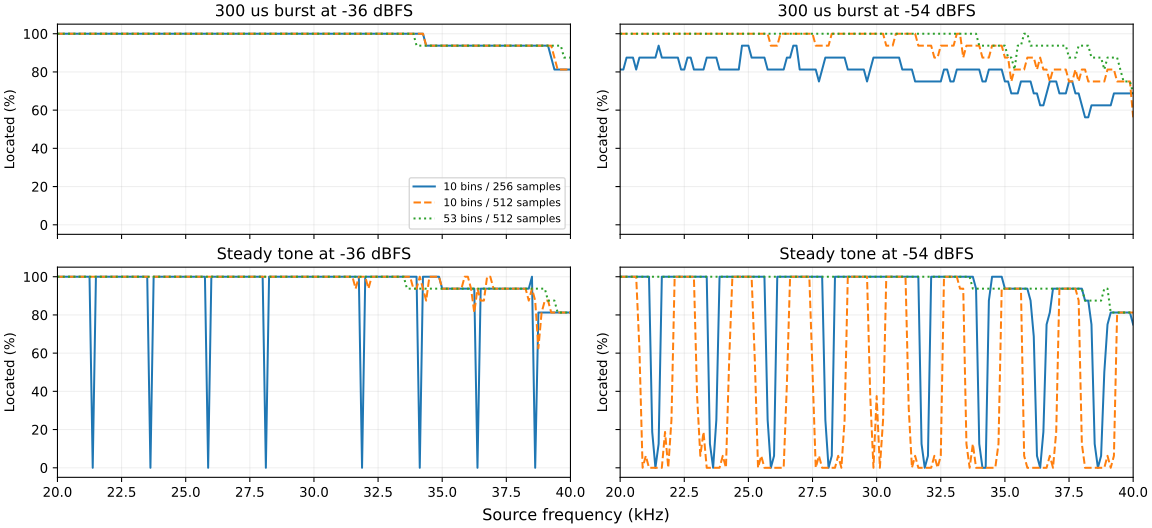

The file beside this chart, header and first rows:
design, signal, source_dbfs, frequency_hz, located, trials
old, burst, -36, 20000, 16, 16
old, burst, -36, 20125, 16, 16
old, burst, -36, 20250, 16, 16
old, burst, -36, 20375, 16, 16
old, burst, -36, 20500, 16, 16
old, burst, -36, 20625, 16, 16
old, burst, -36, 20750, 16, 16
old, burst, -36, 20875, 16, 16
old, burst, -36, 21000, 16, 16
old, burst, -36, 21125, 16, 16
old, burst, -36, 21250, 16, 16
old, burst, -36, 21375, 16, 16
old, burst, -36, 21500, 16, 16
old, burst, -36, 21625, 16, 16
old, burst, -36, 21750, 16, 16
old, burst, -36, 21875, 16, 16
old, burst, -36, 22000, 16, 16
old, burst, -36, 22125, 16, 16
old, burst, -36, 22250, 16, 16
old, burst, -36, 22375, 16, 16
old, burst, -36, 22500, 16, 16
old, burst, -36, 22625, 16, 16
old, burst, -36, 22750, 16, 16
old, burst, -36, 22875, 16, 16
old, burst, -36, 23000, 16, 16
old, burst, -36, 23125, 16, 16
old, burst, -36, 23250, 16, 16
old, burst, -36, 23375, 16, 16
old, burst, -36, 23500, 16, 16
old, burst, -36, 23625, 16, 16
old, burst, -36, 23750, 16, 16
old, burst, -36, 23875, 16, 16
old, burst, -36, 24000, 16, 16
old, burst, -36, 24125, 16, 16
old, burst, -36, 24250, 16, 16
old, burst, -36, 24375, 16, 16
old, burst, -36, 24500, 16, 16
old, burst, -36, 24625, 16, 16
old, burst, -36, 24750, 16, 16
old, burst, -36, 24875, 16, 16
old, burst, -36, 25000, 16, 16
old, burst, -36, 25125, 16, 16
old, burst, -36, 25250, 16, 16
old, burst, -36, 25375, 16, 16
old, burst, -36, 25500, 16, 16
old, burst, -36, 25625, 16, 16
old, burst, -36, 25750, 16, 16
old, burst, -36, 25875, 16, 16
old, burst, -36, 26000, 16, 16
old, burst, -36, 26125, 16, 16
old, burst, -36, 26250, 16, 16
old, burst, -36, 26375, 16, 16
old, burst, -36, 26500, 16, 16
old, burst, -36, 26625, 16, 16
old, burst, -36, 26750, 16, 16
old, burst, -36, 26875, 16, 16
old, burst, -36, 27000, 16, 16
old, burst, -36, 27125, 16, 16
old, burst, -36, 27250, 16, 16
old, burst, -36, 27375, 16, 16
... 1,872 more rows
